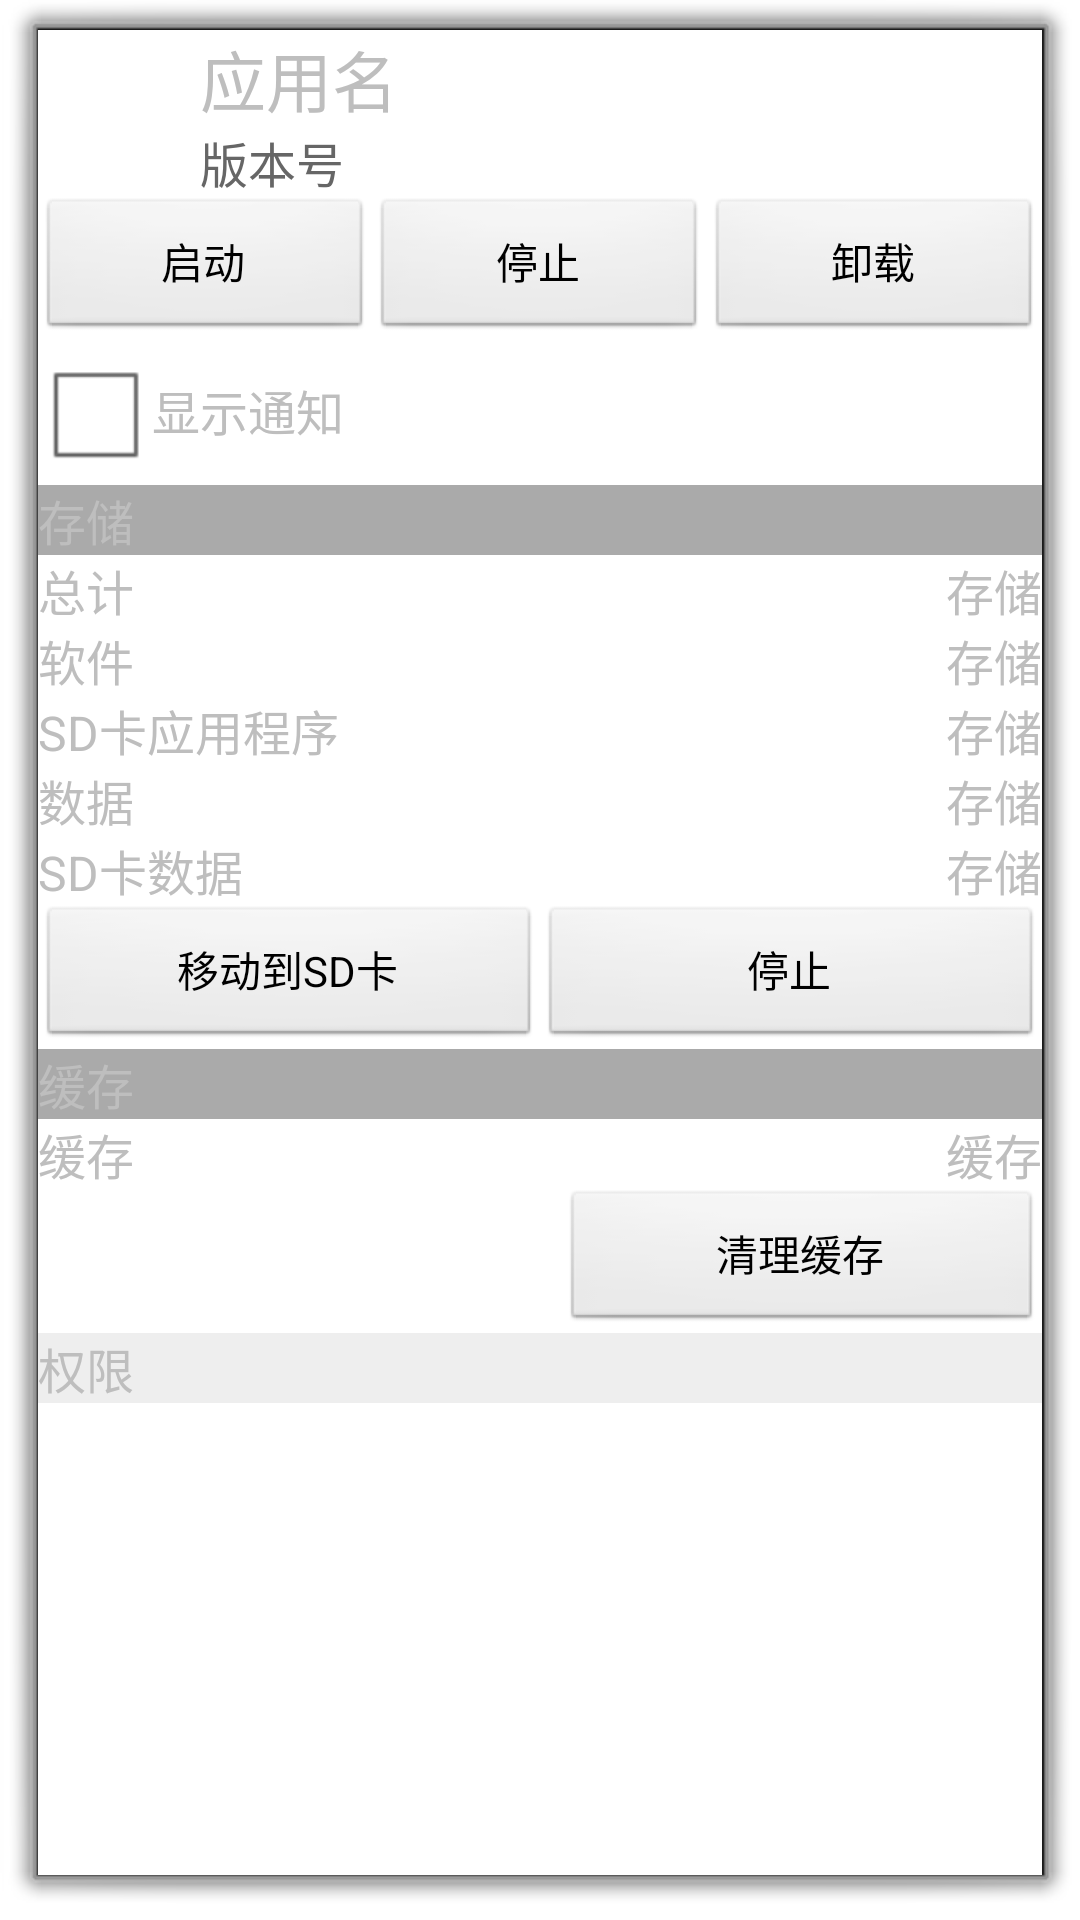

Here is an Android app screen rendered from its layout file. Give the layout XML and the strings, colors and styles it references.
<!-- AndroidManifest.xml: activity theme NoTitleDialog -->
<!-- res/layout/app_detail.xml -->
<?xml version="1.0" encoding="utf-8"?>
<LinearLayout xmlns:android="http://schemas.android.com/apk/res/android"
    android:layout_width="match_parent"
    android:layout_height="match_parent"
    android:background="#FFFFFF"
    android:orientation="vertical">

    <LinearLayout
        android:layout_width="match_parent"
        android:layout_height="wrap_content"
        android:gravity="center_vertical|center_horizontal"
        android:orientation="vertical">

        <LinearLayout
            android:layout_width="match_parent"
            android:layout_height="match_parent">

            <ImageView
                android:layout_width="48dip"
                android:layout_height="48dip"
                android:src="@mipmap/ic_launcher" />

            <LinearLayout
                android:layout_width="match_parent"
                android:layout_height="wrap_content"
                android:layout_marginLeft="6dip"
                android:orientation="vertical">

                <TextView
                    android:id="@+id/tv_app_name"
                    android:layout_width="wrap_content"
                    android:layout_height="wrap_content"
                    android:ellipsize="end"
                    android:maxLines="1"
                    android:text="应用名"
                    android:textSize="22sp" />

                <TextView
                    android:id="@+id/tv_app_memory"
                    android:layout_width="wrap_content"
                    android:layout_height="wrap_content"
                    android:text="版本号"
                    android:textColor="#666666"
                    android:textSize="16sp" />
            </LinearLayout>
        </LinearLayout>

        <LinearLayout
            android:layout_width="match_parent"
            android:layout_height="match_parent">

            <Button
                android:id="@+id/bt_app_open"
                android:layout_width="0dp"
                android:layout_height="wrap_content"
                android:layout_weight="1"
                android:text="启动" />

            <Button
                android:id="@+id/bt_app_stop"
                android:layout_width="0dp"
                android:layout_height="wrap_content"
                android:layout_weight="1"
                android:text="停止" />

            <Button
                android:id="@+id/bt_app_uninstall"
                android:layout_width="0dp"
                android:layout_height="wrap_content"
                android:layout_weight="1"
                android:text="卸载" />
        </LinearLayout>

        <LinearLayout
            android:layout_width="match_parent"
            android:layout_height="match_parent">

            <CheckBox
                android:id="@+id/cb_message_show"
                android:layout_width="wrap_content"
                android:layout_height="wrap_content" />

            <TextView
                android:id="@+id/tv_message_show"
                android:layout_width="wrap_content"
                android:layout_height="wrap_content"
                android:text="显示通知"
                android:textSize="16sp" />
        </LinearLayout>
    </LinearLayout>

    <LinearLayout
        android:layout_width="match_parent"
        android:layout_height="wrap_content"
        android:gravity="center_vertical|center_horizontal"
        android:orientation="vertical">

        <TextView
            android:id="@+id/tv_storage"
            android:layout_width="match_parent"
            android:layout_height="wrap_content"
            android:background="#AAAAAA"
            android:text="存储"
            android:textSize="16sp" />

        <LinearLayout
            android:layout_width="match_parent"
            android:layout_height="match_parent"
            android:orientation="horizontal">

            <TextView
                android:id="@+id/tv_storage_total"
                android:layout_width="0dp"
                android:layout_height="wrap_content"
                android:layout_weight="1"
                android:text="总计"
                android:textSize="16sp" />

            <TextView
                android:id="@+id/tv_storage_total_value"
                android:layout_width="0dp"
                android:layout_height="wrap_content"
                android:layout_weight="1"
                android:gravity="right"
                android:text="存储"
                android:textSize="16sp" />
        </LinearLayout>

        <LinearLayout
            android:layout_width="match_parent"
            android:layout_height="match_parent"
            android:orientation="horizontal">

            <TextView
                android:id="@+id/tv_storage_software"
                android:layout_width="0dp"
                android:layout_height="wrap_content"
                android:layout_weight="1"
                android:text="软件"
                android:textSize="16sp" />

            <TextView
                android:id="@+id/tv_storage_software_value"
                android:layout_width="0dp"
                android:layout_height="wrap_content"
                android:layout_weight="1"
                android:gravity="right"
                android:text="存储"
                android:textSize="16sp" />
        </LinearLayout>

        <LinearLayout
            android:layout_width="match_parent"
            android:layout_height="match_parent"
            android:orientation="horizontal">

            <TextView
                android:id="@+id/tv_storage_sd_app"
                android:layout_width="0dp"
                android:layout_height="wrap_content"
                android:layout_weight="1"
                android:text="SD卡应用程序"
                android:textSize="16sp" />

            <TextView
                android:id="@+id/tv_storage_sd_app_value"
                android:layout_width="0dp"
                android:layout_height="wrap_content"
                android:layout_weight="1"
                android:gravity="right"
                android:text="存储"
                android:textSize="16sp" />
        </LinearLayout>

        <LinearLayout
            android:layout_width="match_parent"
            android:layout_height="match_parent"
            android:orientation="horizontal">

            <TextView
                android:id="@+id/tv_storage_data"
                android:layout_width="0dp"
                android:layout_height="wrap_content"
                android:layout_weight="1"
                android:text="数据"
                android:textSize="16sp" />

            <TextView
                android:id="@+id/tv_storage_data_value"
                android:layout_width="0dp"
                android:layout_height="wrap_content"
                android:layout_weight="1"
                android:gravity="right"
                android:text="存储"
                android:textSize="16sp" />
        </LinearLayout>

        <LinearLayout
            android:layout_width="match_parent"
            android:layout_height="match_parent"
            android:orientation="horizontal">

            <TextView
                android:id="@+id/tv_storage_sd_data"
                android:layout_width="0dp"
                android:layout_height="wrap_content"
                android:layout_weight="1"
                android:text="SD卡数据"
                android:textSize="16sp" />

            <TextView
                android:id="@+id/tv_storage_sd_data_value"
                android:layout_width="0dp"
                android:layout_height="wrap_content"
                android:layout_weight="1"
                android:gravity="right"
                android:text="存储"
                android:textSize="16sp" />
        </LinearLayout>

        <LinearLayout
            android:layout_width="match_parent"
            android:layout_height="match_parent">

            <Button
                android:id="@+id/bt_app_move"
                android:layout_width="0dp"
                android:layout_height="wrap_content"
                android:layout_weight="1"
                android:text="移动到SD卡" />

            <Button
                android:id="@+id/bt_data_clear"
                android:layout_width="0dp"
                android:layout_height="wrap_content"
                android:layout_weight="1"
                android:text="停止" />

        </LinearLayout>
    </LinearLayout>

    <LinearLayout
        android:layout_width="match_parent"
        android:layout_height="wrap_content"
        android:gravity="center_vertical|center_horizontal"
        android:orientation="vertical">

        <TextView
            android:layout_width="match_parent"
            android:layout_height="wrap_content"
            android:background="#AAAAAA"
            android:text="缓存"
            android:textSize="16sp" />

        <LinearLayout
            android:layout_width="match_parent"
            android:layout_height="match_parent"
            android:orientation="horizontal">

            <TextView
                android:id="@+id/tv_storage_cache"
                android:layout_width="0dp"
                android:layout_height="wrap_content"
                android:layout_weight="1"
                android:text="缓存"
                android:textSize="16sp" />

            <TextView
                android:id="@+id/tv_storage_cache_value"
                android:layout_width="0dp"
                android:layout_height="wrap_content"
                android:layout_weight="1"
                android:gravity="right"
                android:text="缓存"
                android:textSize="16sp" />
        </LinearLayout>

        <RelativeLayout
            android:layout_width="match_parent"
            android:layout_height="wrap_content">

            <Button
                android:id="@+id/bt_storage_cache_clear"
                android:layout_width="160dip"
                android:layout_height="wrap_content"
                android:layout_alignParentRight="true"
                android:text="清理缓存" />
        </RelativeLayout>
    </LinearLayout>

    <LinearLayout
        android:layout_width="match_parent"
        android:layout_height="wrap_content"
        android:gravity="center_vertical|center_horizontal"
        android:orientation="vertical">

        <TextView
            android:layout_width="match_parent"
            android:layout_height="wrap_content"
            android:background="#EEEEEE"
            android:text="权限"
            android:textSize="16sp" />

        <ScrollView
            android:id="@+id/sv_app_detail_desc"
            android:layout_width="match_parent"
            android:layout_height="50dip">

        </ScrollView>

    </LinearLayout>
</LinearLayout>
<!-- resources referenced by this layout -->
<resources>
  <style name="NoTitleDialog" parent="@android:style/Theme.Dialog">
          <item name="android:windowNoTitle">true</item>
      </style>
</resources>
